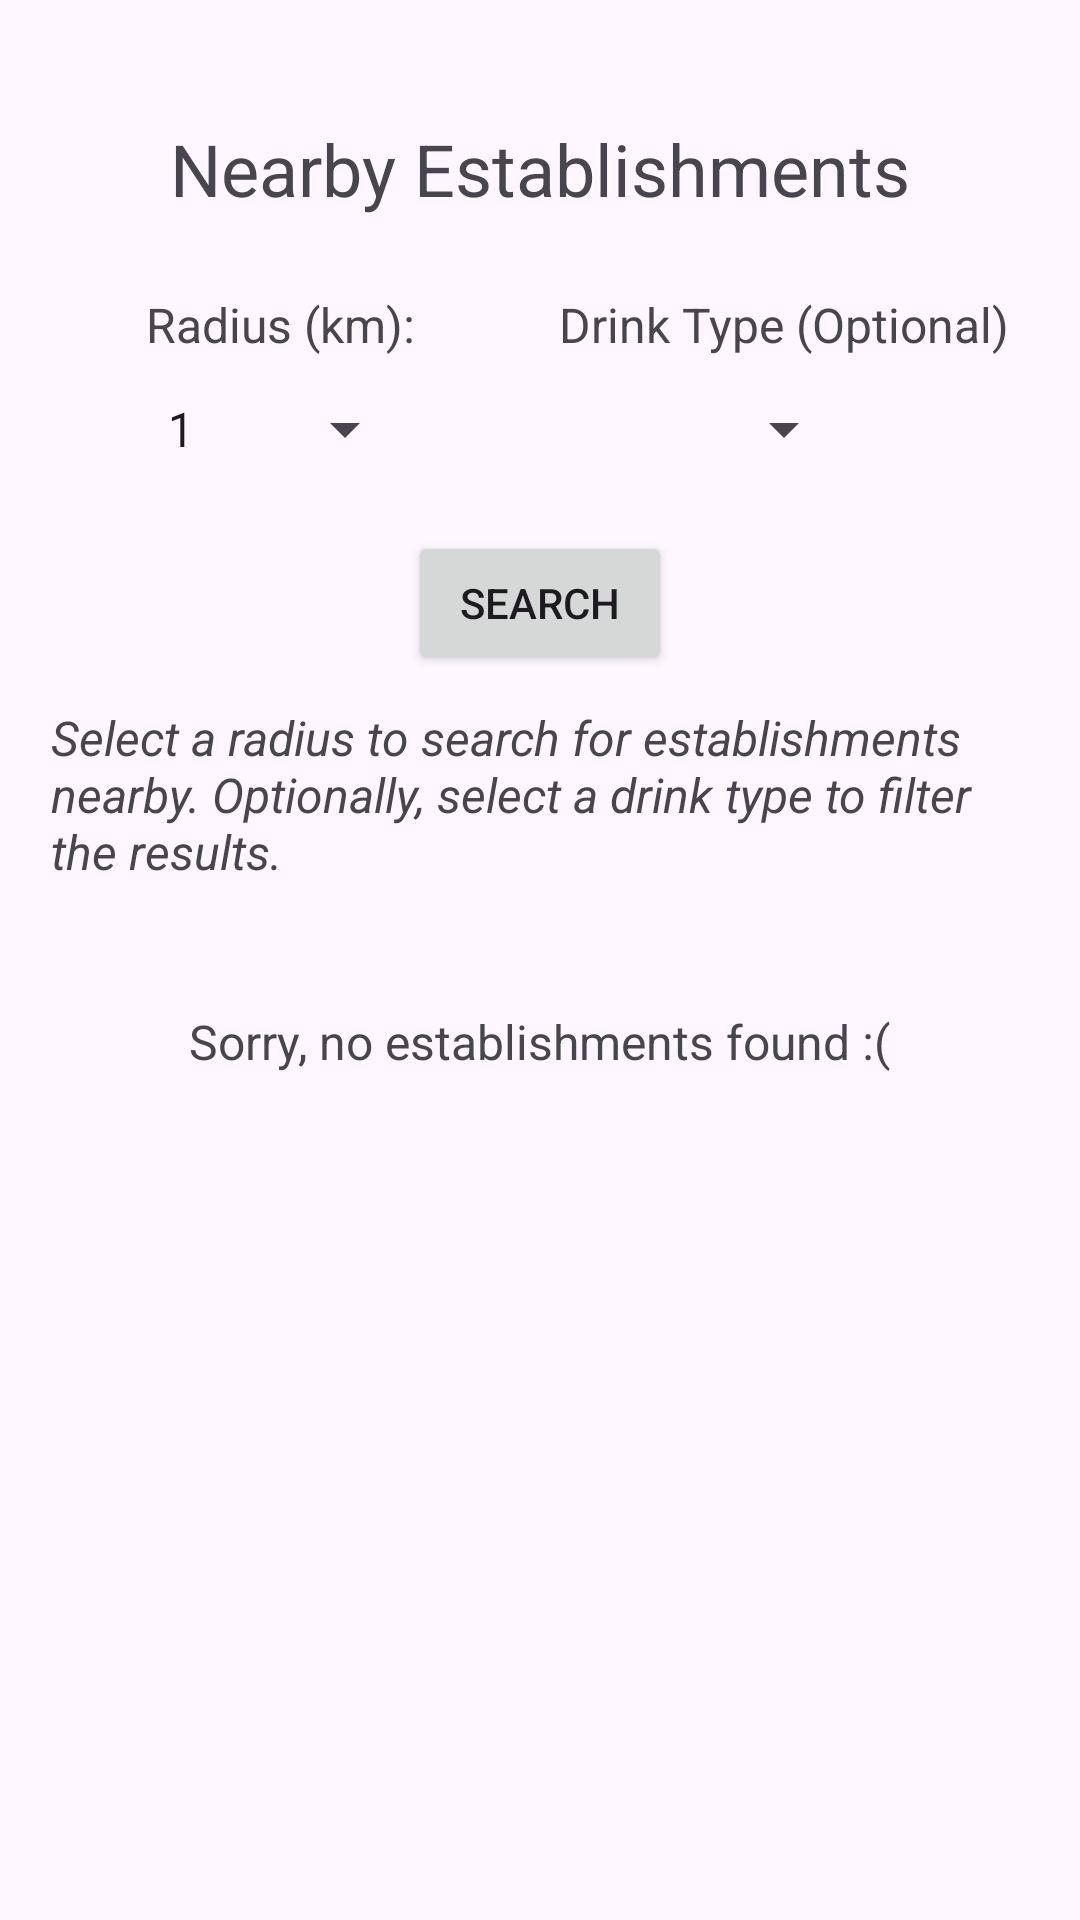

The Android layout XML behind this screen, and the referenced resources:
<!-- AndroidManifest.xml: application theme Theme.Hugb2_Team2 -->
<!-- res/layout/activity_nearby_establishments.xml -->
<?xml version="1.0" encoding="utf-8"?>
<androidx.constraintlayout.widget.ConstraintLayout xmlns:android="http://schemas.android.com/apk/res/android"
    xmlns:app="http://schemas.android.com/apk/res-auto"
    xmlns:tools="http://schemas.android.com/tools"
    android:layout_width="match_parent"
    android:layout_height="match_parent"
    tools:context=".ui.activities.establishment.NearbyEstablishmentsActivity">


    <LinearLayout
        android:layout_width="match_parent"
        android:layout_height="match_parent"
        android:gravity="fill_vertical"
        android:orientation="vertical"
        android:padding="12dp">

    <TextView
        android:id="@+id/textView"
        android:layout_width="wrap_content"
        android:layout_height="wrap_content"
        android:layout_marginTop="28dp"
        android:text="@string/title_activity_nearby_establishments"
        android:textSize="24sp"
        app:layout_constraintEnd_toEndOf="parent"
        app:layout_constraintStart_toStartOf="parent"
        app:layout_constraintTop_toTopOf="parent"
        android:layout_gravity="center"/>

    <LinearLayout
        android:layout_width="match_parent"
        android:layout_height="wrap_content"
        android:layout_gravity="center"
        android:layout_marginTop="20dp"
        android:gravity="center_vertical"
        android:orientation="horizontal"
        app:layout_constraintEnd_toEndOf="parent"
        app:layout_constraintHorizontal_bias="0.0"
        app:layout_constraintStart_toStartOf="parent"
        app:layout_constraintTop_toBottomOf="@+id/textView">

            <LinearLayout
                android:layout_width="0dp"
                android:layout_height="match_parent"
                android:layout_weight="1"
                android:layout_gravity="center"
                android:gravity="center"
                android:orientation="vertical">

                <TextView
                    android:id="@+id/textViewRadiusLabel"
                    android:layout_width="wrap_content"
                    android:layout_height="wrap_content"
                    android:text="@string/radius_km"
                    android:textSize="16sp" />

                <Spinner
                    android:id="@+id/spinnerRadius"
                    android:layout_width="wrap_content"
                    android:layout_height="wrap_content"
                    android:entries="@array/radius_array"
                    android:minHeight="48dp" />
            </LinearLayout>

            <LinearLayout
                android:layout_width="0dp"
                android:layout_height="match_parent"
                android:layout_weight="1"
                android:layout_margin="5dp"
                android:orientation="vertical"
                android:layout_gravity="center"
                android:gravity="center">

                <TextView
                    android:id="@+id/textViewDrinkTypeLabel"
                    android:layout_width="wrap_content"
                    android:layout_height="wrap_content"
                    android:text="@string/drink_type_optional"
                    android:textSize="16sp" />

                <Spinner
                    android:id="@+id/spinnerDrinkType"
                    android:layout_width="wrap_content"
                    android:layout_height="wrap_content"
                    android:minHeight="48dp"/>
            </LinearLayout>
        </LinearLayout>

        <Button
            android:id="@+id/buttonSearch"
            android:layout_width="wrap_content"
            android:layout_height="wrap_content"
            android:text="@string/search"
            android:layout_margin="5dp"
            android:layout_gravity="center"
            />

        <TextView
            android:id="@+id/searchInstructions"
            android:layout_width="wrap_content"
            android:layout_height="wrap_content"
            android:layout_margin="5dp"
            android:text="@string/search_instructions"
            android:textStyle="italic"
            android:textSize="16sp"
            android:layout_gravity="center"
            />

        <TextView
            android:id="@+id/searchTempText"
            android:layout_width="wrap_content"
            android:layout_height="wrap_content"
            android:layout_margin="5dp"
            android:textStyle="italic"
            android:textSize="16sp"
            android:layout_gravity="center"
            />

        <TextView
            android:layout_width="wrap_content"
            android:layout_height="wrap_content"
            android:layout_margin="5dp"
            android:layout_gravity="center"
            android:text="@string/sorry_no_establishments_found"
            android:id="@+id/noEstablishmentsFound"
            android:textSize="16sp"
            />



        <TableLayout
            android:layout_width="match_parent"
            android:layout_height="wrap_content"
            android:layout_margin="5dp">


            <androidx.recyclerview.widget.RecyclerView
                android:id="@+id/recyclerViewNearbyEstablishments"
                android:layout_width="match_parent"
                android:layout_height="wrap_content" />
        </TableLayout>


    </LinearLayout>

</androidx.constraintlayout.widget.ConstraintLayout>
<!-- resources referenced by this layout -->
<resources>
  <string-array name="radius_array">
          <item>1</item>
          <item>3</item>
          <item>5</item>
          <item>10</item>
          <item>25</item>
          <item>50</item>
          <item>100</item>
      </string-array>
  <string name="drink_type_optional">Drink Type (Optional)</string>
  <string name="radius_km">Radius (km):</string>
  <string name="search">Search</string>
  <string name="search_instructions">Select a radius to search for establishments nearby. Optionally, select a drink type to filter the results.</string>
  <string name="sorry_no_establishments_found">Sorry, no establishments found :(</string>
  <string name="title_activity_nearby_establishments">Nearby Establishments</string>
  <style name="Theme.Hugb2_Team2" parent="Theme.MaterialComponents.DayNight.DarkActionBar">
          
          <item name="colorPrimary">@color/wine_red</item>
          <item name="colorPrimaryVariant">@color/wine_red_light</item>
          <item name="colorOnPrimary">@color/white</item>
          
          <item name="colorSecondary">@color/teal_200</item>
          <item name="colorSecondaryVariant">@color/teal_700</item>
          <item name="colorOnSecondary">@color/black</item>
          
          <item name="android:statusBarColor">?attr/colorPrimaryVariant</item>
          
      </style>
  <color name="wine_red">#FF4E0000</color>
  <color name="wine_red_light">#630000</color>
  <color name="white">#FFFFFFFF</color>
  <color name="teal_200">#FF03DAC5</color>
  <color name="teal_700">#FF018786</color>
  <color name="black">#FF000000</color>
</resources>
